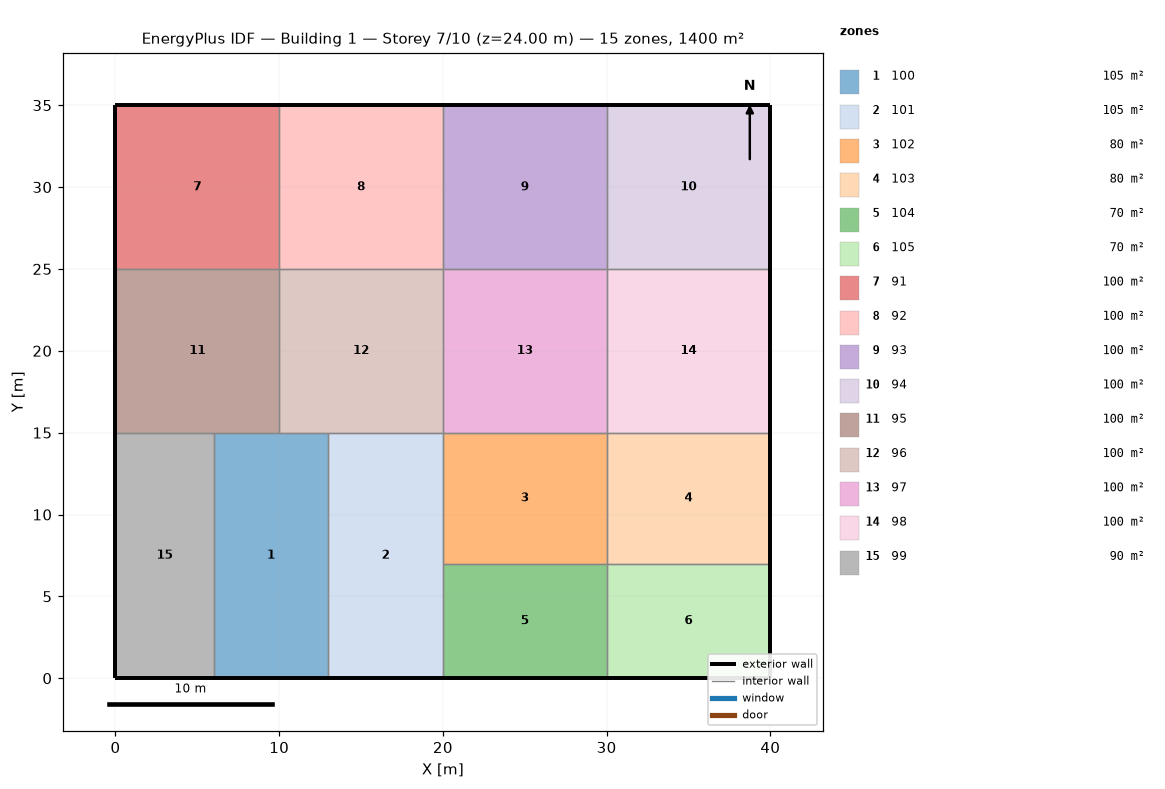
=== STOREY PLAN SPEC (per zone: floor XY polygon, exterior-wall plan segments, windows/doors) ===
zone 1: 100  (105.0 m²)
  floor: (13.00, 15.00) (13.00, 0.00) (6.00, 0.00) (6.00, 15.00) (10.00, 15.00)
  exterior wall: (13.00, 0.00) – (6.00, 0.00)  [7.0 m]
  interior walls: 4
zone 2: 101  (105.0 m²)
  floor: (20.00, 15.00) (20.00, 7.00) (20.00, 0.00) (13.00, 0.00) (13.00, 15.00)
  exterior wall: (20.00, 0.00) – (13.00, 0.00)  [7.0 m]
  interior walls: 4
zone 3: 102  (80.0 m²)
  floor: (30.00, 15.00) (30.00, 7.00) (20.00, 7.00) (20.00, 15.00)
  interior walls: 4
zone 4: 103  (80.0 m²)
  floor: (40.00, 15.00) (40.00, 7.00) (30.00, 7.00) (30.00, 15.00)
  exterior wall: (40.00, 15.00) – (40.00, 7.00)  [8.0 m]
  interior walls: 3
zone 5: 104  (70.0 m²)
  floor: (30.00, 7.00) (30.00, 0.00) (20.00, 0.00) (20.00, 7.00)
  exterior wall: (30.00, 0.00) – (20.00, 0.00)  [10.0 m]
  interior walls: 3
zone 6: 105  (70.0 m²)
  floor: (40.00, 7.00) (40.00, 0.00) (30.00, 0.00) (30.00, 7.00)
  exterior wall: (40.00, 7.00) – (40.00, 0.00)  [7.0 m]
  exterior wall: (40.00, 0.00) – (30.00, 0.00)  [10.0 m]
  interior walls: 2
zone 7: 91  (100.0 m²)
  floor: (10.00, 35.00) (10.00, 25.00) (0.00, 25.00) (0.00, 35.00)
  exterior wall: (0.00, 25.00) – (0.00, 35.00)  [10.0 m]
  exterior wall: (0.00, 35.00) – (10.00, 35.00)  [10.0 m]
  interior walls: 2
zone 8: 92  (100.0 m²)
  floor: (20.00, 35.00) (20.00, 25.00) (10.00, 25.00) (10.00, 35.00)
  exterior wall: (10.00, 35.00) – (20.00, 35.00)  [10.0 m]
  interior walls: 3
zone 9: 93  (100.0 m²)
  floor: (30.00, 35.00) (30.00, 25.00) (20.00, 25.00) (20.00, 35.00)
  exterior wall: (20.00, 35.00) – (30.00, 35.00)  [10.0 m]
  interior walls: 3
zone 10: 94  (100.0 m²)
  floor: (40.00, 35.00) (40.00, 25.00) (30.00, 25.00) (30.00, 35.00)
  exterior wall: (40.00, 35.00) – (40.00, 25.00)  [10.0 m]
  exterior wall: (30.00, 35.00) – (40.00, 35.00)  [10.0 m]
  interior walls: 2
zone 11: 95  (100.0 m²)
  floor: (10.00, 25.00) (10.00, 15.00) (6.00, 15.00) (0.00, 15.00) (0.00, 25.00)
  exterior wall: (0.00, 15.00) – (0.00, 25.00)  [10.0 m]
  interior walls: 4
zone 12: 96  (100.0 m²)
  floor: (20.00, 25.00) (20.00, 15.00) (13.00, 15.00) (10.00, 15.00) (10.00, 25.00)
  interior walls: 5
zone 13: 97  (100.0 m²)
  floor: (30.00, 25.00) (30.00, 15.00) (20.00, 15.00) (20.00, 25.00)
  interior walls: 4
zone 14: 98  (100.0 m²)
  floor: (40.00, 25.00) (40.00, 15.00) (30.00, 15.00) (30.00, 25.00)
  exterior wall: (40.00, 25.00) – (40.00, 15.00)  [10.0 m]
  interior walls: 3
zone 15: 99  (90.0 m²)
  floor: (6.00, 15.00) (6.00, 0.00) (0.00, 0.00) (0.00, 15.00)
  exterior wall: (6.00, 0.00) – (0.00, 0.00)  [6.0 m]
  exterior wall: (0.00, 0.00) – (0.00, 15.00)  [15.0 m]
  interior walls: 2

=== DERIVED (storey summary) ===
Building: Building 1
Storey: 7 of 10  (floor level z = 24.00 m)
Storey gross floor area: 1400.0 m²
Zones on this storey: 15
  - 100: floor 105.0 m²; exterior wall 7.0 m (28.0 m²); WWR 0.0%
  - 101: floor 105.0 m²; exterior wall 7.0 m (28.0 m²); WWR 0.0%
  - 102: floor 80.0 m²
  - 103: floor 80.0 m²; exterior wall 8.0 m (32.0 m²); WWR 0.0%
  - 104: floor 70.0 m²; exterior wall 10.0 m (40.0 m²); WWR 0.0%
  - 105: floor 70.0 m²; exterior wall 17.0 m (68.0 m²); WWR 0.0%
  - 91: floor 100.0 m²; exterior wall 20.0 m (80.0 m²); WWR 0.0%
  - 92: floor 100.0 m²; exterior wall 10.0 m (40.0 m²); WWR 0.0%
  - 93: floor 100.0 m²; exterior wall 10.0 m (40.0 m²); WWR 0.0%
  - 94: floor 100.0 m²; exterior wall 20.0 m (80.0 m²); WWR 0.0%
  - 95: floor 100.0 m²; exterior wall 10.0 m (40.0 m²); WWR 0.0%
  - 96: floor 100.0 m²
  - 97: floor 100.0 m²
  - 98: floor 100.0 m²; exterior wall 10.0 m (40.0 m²); WWR 0.0%
  - 99: floor 90.0 m²; exterior wall 21.0 m (84.0 m²); WWR 0.0%
Zone adjacency (shared interzone walls):
  - 100 ↔ 101
  - 100 ↔ 95
  - 100 ↔ 96
  - 100 ↔ 99
  - 101 ↔ 102
  - 101 ↔ 104
  - 101 ↔ 96
  - 102 ↔ 103
  - 102 ↔ 104
  - 102 ↔ 97
  - 103 ↔ 105
  - 103 ↔ 98
  - 104 ↔ 105
  - 91 ↔ 92
  - 91 ↔ 95
  - 92 ↔ 93
  - 92 ↔ 96
  - 93 ↔ 94
  - 93 ↔ 97
  - 94 ↔ 98
  - 95 ↔ 96
  - 95 ↔ 99
  - 96 ↔ 97
  - 97 ↔ 98